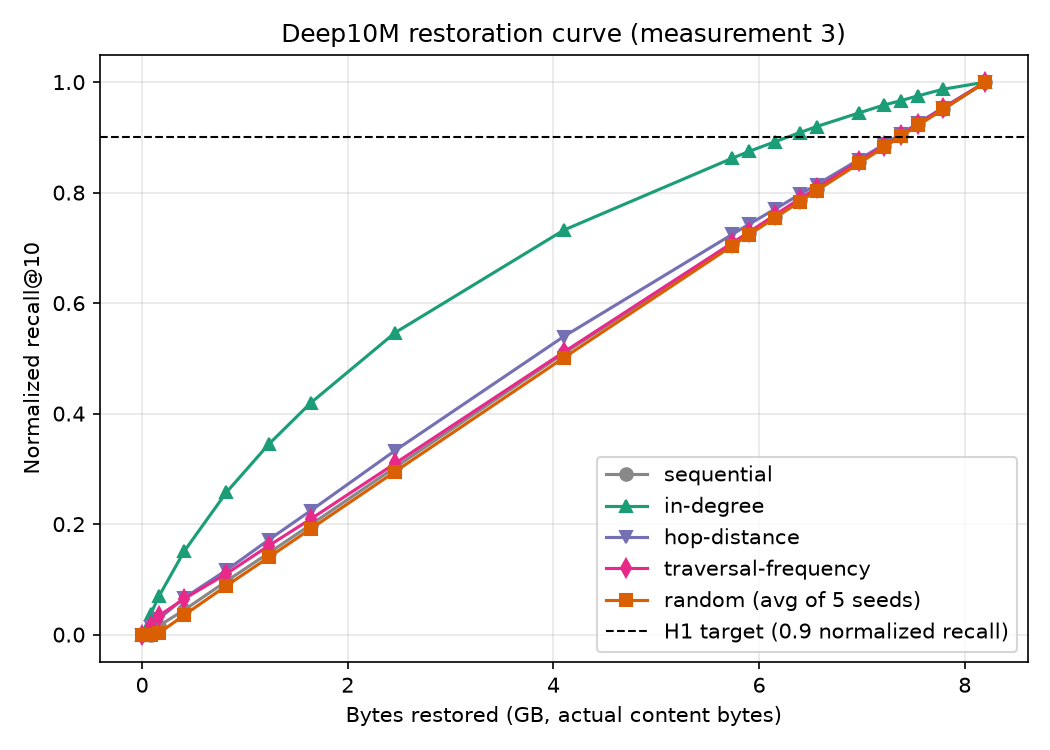

Values plotted in this chart, from the file beside it:
order, bytes_total, mean_recall, normalized_recall
sequential, 0.0, 0.0, 0.0
sequential, 82000000, 0.0, 0.0
sequential, 164000000, 0.01526, 0.01596
sequential, 410000000, 0.04268, 0.04464
sequential, 820000000, 0.09246, 0.0967
sequential, 1230000000, 0.141, 0.1475
sequential, 1640000000, 0.1902, 0.1989
sequential, 2460000000, 0.2895, 0.3028
sequential, 4100000000, 0.4866, 0.5089
sequential, 5740000000, 0.6758, 0.7068
sequential, 5904000000, 0.6944, 0.7262
sequential, 6150000000, 0.7226, 0.7557
sequential, 6396000000, 0.7514, 0.7859
sequential, 6560000000, 0.7713, 0.8067
sequential, 6970000000, 0.8177, 0.8551
sequential, 7216000000, 0.8452, 0.8839
sequential, 7380000000, 0.8644, 0.904
sequential, 7544000000, 0.8829, 0.9234
sequential, 7790000000, 0.9096, 0.9513
sequential, 8200000000, 0.9562, 1.0
in_degree, 0.0, 0.0, 0.0
in_degree, 82000000, 0.03492, 0.03652
in_degree, 164000000, 0.06644, 0.06949
in_degree, 410000000, 0.1444, 0.151
in_degree, 820000000, 0.2462, 0.2575
in_degree, 1230000000, 0.3292, 0.3443
in_degree, 1640000000, 0.401, 0.4194
in_degree, 2460000000, 0.5225, 0.5465
in_degree, 4100000000, 0.7, 0.7321
in_degree, 5740000000, 0.8246, 0.8624
in_degree, 5904000000, 0.8363, 0.8747
in_degree, 6150000000, 0.8527, 0.8918
in_degree, 6396000000, 0.8688, 0.9086
in_degree, 6560000000, 0.8793, 0.9197
in_degree, 6970000000, 0.9028, 0.9442
in_degree, 7216000000, 0.9166, 0.9586
in_degree, 7380000000, 0.9242, 0.9666
in_degree, 7544000000, 0.9324, 0.9751
in_degree, 7790000000, 0.9439, 0.9872
in_degree, 8200000000, 0.9562, 1.0
hop_distance, 0.0, 0.0, 0.0
hop_distance, 82000000, 0.01362, 0.01424
hop_distance, 164000000, 0.02754, 0.0288
hop_distance, 410000000, 0.06346, 0.06637
hop_distance, 820000000, 0.1115, 0.1166
hop_distance, 1230000000, 0.1638, 0.1714
hop_distance, 1640000000, 0.2146, 0.2244
hop_distance, 2460000000, 0.3185, 0.3331
hop_distance, 4100000000, 0.5158, 0.5395
hop_distance, 5740000000, 0.6928, 0.7246
hop_distance, 5904000000, 0.7105, 0.743
hop_distance, 6150000000, 0.7359, 0.7696
hop_distance, 6396000000, 0.7619, 0.7968
hop_distance, 6560000000, 0.7787, 0.8144
hop_distance, 6970000000, 0.8221, 0.8598
hop_distance, 7216000000, 0.8484, 0.8873
hop_distance, 7380000000, 0.8665, 0.9063
hop_distance, 7544000000, 0.885, 0.9256
hop_distance, 7790000000, 0.9122, 0.954
hop_distance, 8200000000, 0.9562, 1.0
... 40 more rows
